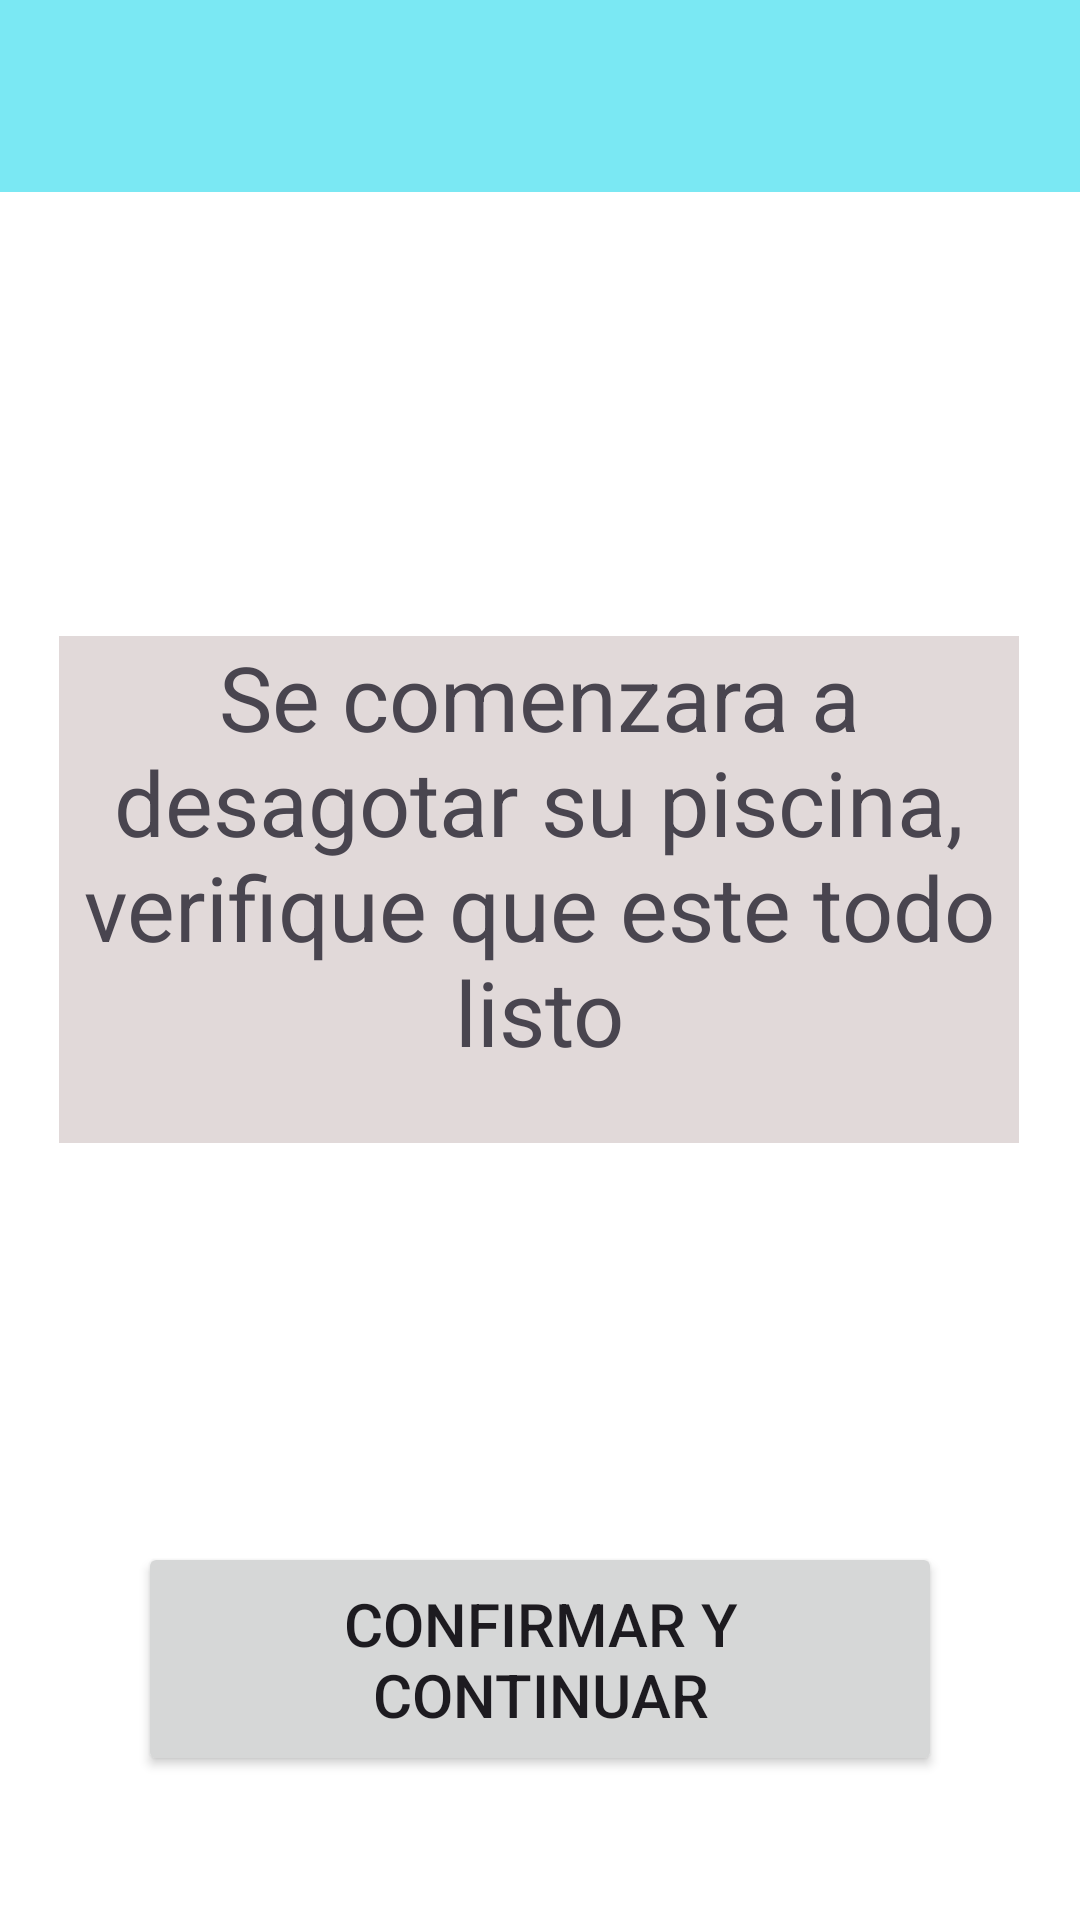

Layout XML and referenced resources for this Android screen:
<!-- AndroidManifest.xml: application theme Theme.MiEjemplo2Pool -->
<!-- res/layout/activity_dewater.xml -->
<?xml version="1.0" encoding="utf-8"?>
<androidx.constraintlayout.widget.ConstraintLayout xmlns:android="http://schemas.android.com/apk/res/android"
    xmlns:app="http://schemas.android.com/apk/res-auto"
    xmlns:tools="http://schemas.android.com/tools"
    android:id="@+id/main"
    android:layout_width="match_parent"
    android:layout_height="match_parent"
    tools:context=".DewaterActivity">

    <androidx.appcompat.widget.Toolbar
        android:id="@+id/toolbar"
        android:layout_width="match_parent"
        android:layout_height="?attr/actionBarSize"
        android:background="?attr/colorPrimary"
        app:layout_constraintStart_toStartOf="parent"
        app:layout_constraintTop_toTopOf="parent"
        app:popupTheme="@style/ThemeOverlay.AppCompat.Light"
        app:titleTextColor="@android:color/white" />


    <Button
        android:id="@+id/button2"
        android:layout_width="268dp"
        android:layout_height="78dp"
        android:layout_marginBottom="48dp"
        android:text="Confirmar y continuar"
        android:textSize="20sp"
        app:layout_constraintBottom_toBottomOf="parent"
        app:layout_constraintEnd_toEndOf="parent"
        app:layout_constraintStart_toStartOf="parent" />

    <TextView
        android:id="@+id/textView4"
        android:layout_width="320dp"
        android:layout_height="169dp"
        android:background="#E1D9D9"
        android:text="Se comenzara a desagotar su piscina, verifique que este todo listo"
        android:textAlignment="center"
        android:textSize="30sp"
        app:layout_constraintBottom_toBottomOf="parent"
        app:layout_constraintEnd_toEndOf="parent"
        app:layout_constraintHorizontal_bias="0.495"
        app:layout_constraintStart_toStartOf="parent"
        app:layout_constraintTop_toTopOf="parent"
        app:layout_constraintVertical_bias="0.45" />

</androidx.constraintlayout.widget.ConstraintLayout>
<!-- resources referenced by this layout -->
<resources>
  <style name="Theme.MiEjemplo2Pool" parent="Base.Theme.MiEjemplo2Pool" />
  <style name="Base.Theme.MiEjemplo2Pool" parent="Theme.Material3.DayNight.NoActionBar">
          
          <item name="colorPrimary">#7AE8F3</item>
          <item name="colorPrimaryVariant">@color/colorPrimaryVariant</item>
          <item name="colorOnPrimary">#000000</item>
  
          
          <item name="colorSecondary">@color/colorSecondary</item>
          <item name="colorSecondaryVariant">@color/colorSecondaryVariant</item>
          <item name="colorOnSecondary">@color/colorOnSecondary</item>
  
          
          <item name="android:colorBackground">@color/colorBackground</item>
          <item name="colorOnBackground">@color/colorOnBackground</item>
          <item name="colorSurface">@color/colorSurface</item>
          <item name="colorOnSurface">@color/colorOnSurface</item>
  
          
          <item name="colorError">@color/colorError</item>
          <item name="colorOnError">@color/colorOnError</item>
      </style>
  <color name="colorPrimaryVariant">#3700B3</color>
  <color name="colorSecondary">#03DAC6</color>
  <color name="colorSecondaryVariant">#018786</color>
  <color name="colorOnSecondary">#000000</color>
  <color name="colorBackground">#FFFFFF</color>
  <color name="colorOnBackground">#000000</color>
  <color name="colorSurface">#FFFFFF</color>
  <color name="colorOnSurface">#000000</color>
  <color name="colorError">#B00020</color>
  <color name="colorOnError">#FFFFFF</color>
</resources>
